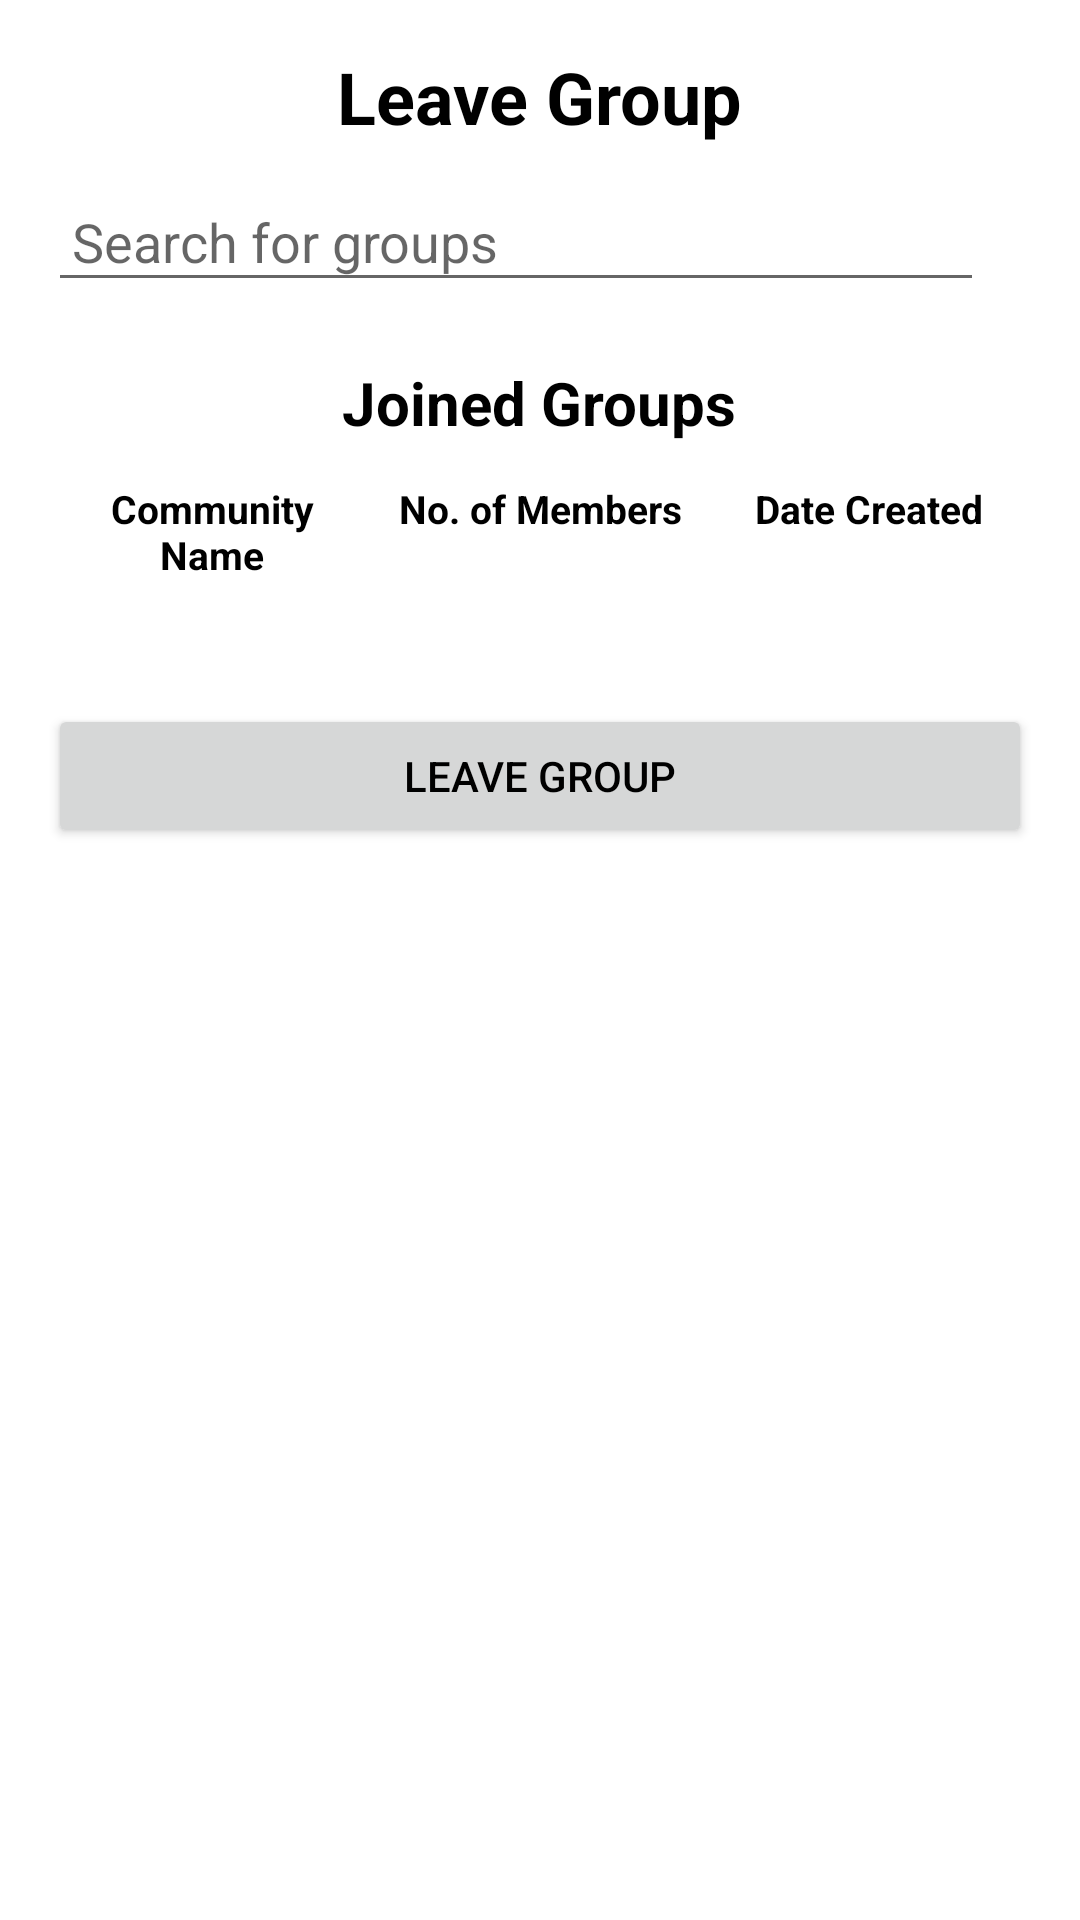

This screen was rendered from an Android layout file. Write that file and the resources it references.
<!-- AndroidManifest.xml: application theme Base.Theme.Dishcovery -->
<!-- res/layout/dialog_leave_group.xml -->
<?xml version="1.0" encoding="utf-8"?>
<LinearLayout xmlns:android="http://schemas.android.com/apk/res/android"
    android:layout_width="match_parent"
    android:layout_height="match_parent"
    android:orientation="vertical"
    android:padding="16dp">

    
    <TextView
        android:layout_width="wrap_content"
        android:layout_height="wrap_content"
        android:text="Leave Group"
        android:textSize="24sp"
        android:textColor="@color/black"
        android:textStyle="bold"
        android:layout_gravity="center_horizontal"
        android:paddingBottom="12dp" />

    
    <LinearLayout
        android:layout_width="match_parent"
        android:layout_height="wrap_content"
        android:orientation="horizontal"
        android:layout_marginBottom="20dp">

        <EditText
            android:id="@+id/et_search_group_leave"
            android:layout_width="0dp"
            android:layout_height="wrap_content"
            android:layout_weight="1"
            android:hint="Search for groups"
            android:padding="8dp" />

        <ImageView
            android:id="@+id/search_icon"
            android:layout_width="wrap_content"
            android:layout_height="wrap_content"
            android:src="@drawable/search"
            android:contentDescription="Search icon"
            android:padding="8dp"
            android:layout_gravity="center_vertical" />

    </LinearLayout>

    
    <TextView
        android:layout_width="wrap_content"
        android:layout_height="wrap_content"
        android:text="Joined Groups"
        android:textSize="20sp"
        android:textColor="@color/black"
        android:textStyle="bold"
        android:layout_gravity="center_horizontal"
        android:paddingBottom="8dp" />

    
    <LinearLayout
        android:layout_width="match_parent"
        android:layout_height="wrap_content"
        android:orientation="horizontal"
        android:paddingBottom="8dp">

        <TextView
            android:layout_width="0dp"
            android:layout_height="wrap_content"
            android:layout_weight="1"
            android:text="Community Name"
            android:textSize="13dp"
            android:textStyle="bold"
            android:textColor="@color/black"
            android:gravity="center"
            android:padding="5dp" />

        <TextView
            android:layout_width="0dp"
            android:layout_height="wrap_content"
            android:layout_weight="1"
            android:textStyle="bold"
            android:text="No. of Members"
            android:textSize="13dp"
            android:textColor="@color/black"
            android:gravity="center"
            android:padding="5dp" />

        <TextView
            android:layout_width="0dp"
            android:layout_height="wrap_content"
            android:layout_weight="1"
            android:text="Date Created"
            android:textStyle="bold"
            android:textSize="13dp"
            android:textColor="@color/black"
            android:gravity="center"
            android:padding="5dp" />
    </LinearLayout>

    
    <TextView
        android:id="@+id/no_groups_text_view"
        android:layout_width="match_parent"
        android:layout_height="wrap_content"
        android:gravity="center"
        android:text="No joined groups"
        android:textSize="18sp"
        android:textColor="@android:color/black"
        android:visibility="gone" /> 

    
    <androidx.recyclerview.widget.RecyclerView
        android:id="@+id/rv_available_groups"
        android:layout_width="match_parent"
        android:layout_height="wrap_content"
        android:paddingBottom="12dp" />

    
    <Button
        android:id="@+id/btn_leave_group"
        android:layout_width="match_parent"
        android:layout_height="wrap_content"
        android:text="Leave Group"
        android:textColor="@color/black"
        android:layout_marginTop="16dp"
        android:padding="12dp" />
</LinearLayout>
<!-- resources referenced by this layout -->
<resources>
  <color name="black">#FF000000</color>
  <style name="Base.Theme.Dishcovery" parent="Theme.MaterialComponents.DayNight.DarkActionBar">
          
          <item name="colorPrimary">@color/green</item>
          <item name="colorPrimaryDark">@color/black</item>
          <item name="colorAccent">@color/white</item>
      </style>
  <color name="green">#C5EE8C</color>
  <color name="white">#FFFFFFFF</color>
</resources>
